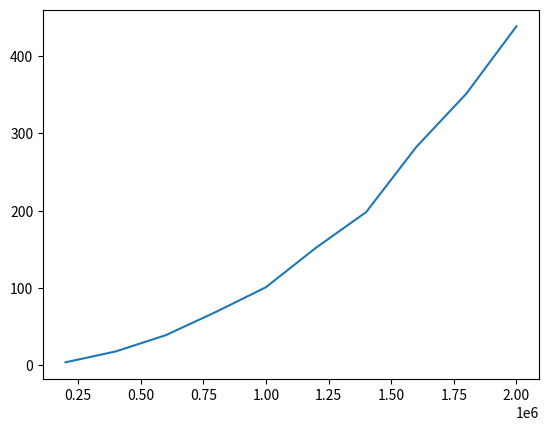

The script that saved this image:
import matplotlib.pyplot as plt
x = [200000, 400000, 600000, 800000, 1000000, 1200000, 1400000, 1600000, 1800000, 2000000]
y = [4,18, 39, 69, 101, 152, 198, 282, 351, 438]
plt.plot(x, y) 
plt.show()
